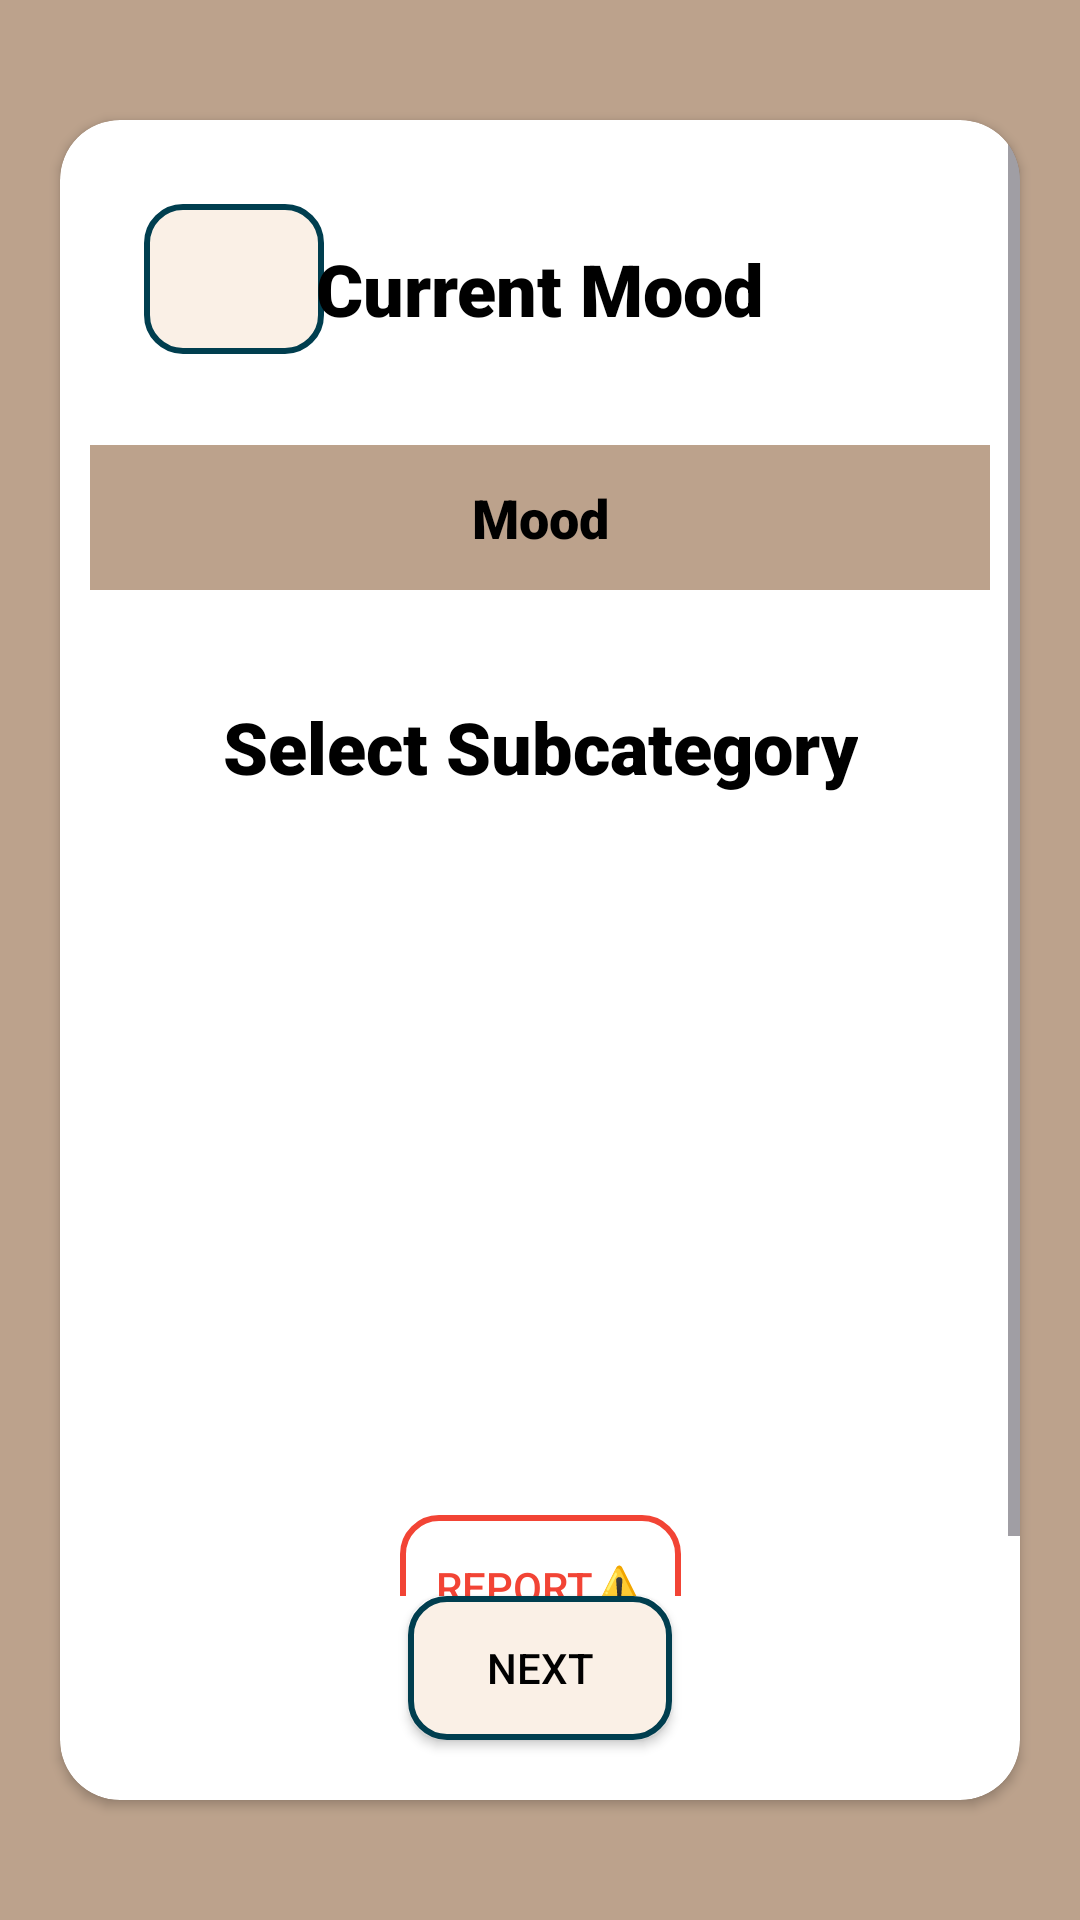

This screen was rendered from an Android layout file. Write that file and the resources it references.
<!-- AndroidManifest.xml: application theme Theme.MoodPredictorApp -->
<!-- res/layout/activity_selected_mood_result.xml -->
<androidx.constraintlayout.widget.ConstraintLayout xmlns:android="http://schemas.android.com/apk/res/android"
    xmlns:app="http://schemas.android.com/apk/res-auto"
    xmlns:tools="http://schemas.android.com/tools"
    android:id="@+id/main"
    android:layout_width="match_parent"
    android:layout_height="match_parent"
    android:background="@color/background_app"
    tools:context=".ConfigureMenuResult.SelectedMoodResult">

    <androidx.cardview.widget.CardView
        android:layout_width="match_parent"
        android:layout_height="0dp"
        android:layout_marginVertical="40dp"
        android:layout_marginHorizontal="20dp"
        app:cardCornerRadius="20dp"
        android:background="@color/white"
        app:layout_constraintBottom_toBottomOf="parent"
        app:layout_constraintEnd_toEndOf="parent"
        app:layout_constraintStart_toStartOf="parent"
        app:layout_constraintTop_toTopOf="parent">

        <androidx.constraintlayout.widget.ConstraintLayout
            android:layout_width="match_parent"
            android:layout_height="match_parent">

            <ScrollView
                android:layout_width="match_parent"
                android:layout_height="0dp"
                app:layout_constraintTop_toTopOf="parent"
                app:layout_constraintStart_toStartOf="parent"
                app:layout_constraintEnd_toEndOf="parent"
                app:layout_constraintBottom_toTopOf="@+id/btn_next">

                <androidx.constraintlayout.widget.ConstraintLayout
                    android:layout_width="match_parent"
                    android:layout_height="wrap_content">
                    <ImageButton
                        android:id="@+id/btn_back"
                        android:layout_width="60dp"
                        android:layout_height="50dp"
                        android:src="@drawable/left_arrow"
                        android:padding="12dp"
                        android:layout_margin="28dp"
                        android:scaleType="fitCenter"
                        android:background="@drawable/test_btn"
                        app:layout_constraintTop_toTopOf="parent"
                        app:layout_constraintStart_toStartOf="parent" />

                    <TextView
                        android:id="@+id/tv_moodSelected"
                        android:layout_width="wrap_content"
                        android:layout_height="wrap_content"
                        android:textColor="@color/black"
                        android:layout_margin="28dp"
                        android:fontFamily="sans-serif-black"
                        android:padding="12sp"
                        android:text="Current Mood"
                        android:textSize="24sp"
                        app:layout_constraintEnd_toEndOf="parent"
                        app:layout_constraintStart_toStartOf="parent"
                        app:layout_constraintTop_toTopOf="parent" />

                    <TextView
                        android:id="@+id/tv_mood"
                        android:layout_width="300dp"
                        android:layout_height="wrap_content"
                        android:layout_marginHorizontal="20dp"
                        android:layout_marginTop="24dp"
                        android:fontFamily="sans-serif-black"
                        android:padding="12sp"
                        android:textAlignment="center"
                        android:text="Mood"
                        android:textColor="@color/black"
                        android:textSize="18dp"
                        android:background="@color/background_app"
                        app:layout_constraintEnd_toEndOf="parent"
                        app:layout_constraintStart_toStartOf="parent"
                        app:layout_constraintTop_toBottomOf="@id/tv_moodSelected" />

                    <TextView
                        android:id="@+id/tv_category"
                        android:layout_width="wrap_content"
                        android:layout_height="wrap_content"
                        android:layout_marginTop="24dp"
                        android:fontFamily="sans-serif-black"
                        android:padding="12sp"
                        android:textColor="@color/black"
                        android:text="Select Subcategory"
                        android:textSize="24sp"
                        app:layout_constraintEnd_toEndOf="parent"
                        app:layout_constraintStart_toStartOf="parent"
                        app:layout_constraintTop_toBottomOf="@id/tv_mood" />

                    <androidx.viewpager2.widget.ViewPager2
                        android:id="@+id/viewPager"
                        android:layout_width="match_parent"
                        android:layout_height="200dp"
                        app:layout_constraintTop_toBottomOf="@id/tv_category"
                        app:layout_constraintStart_toStartOf="parent"
                        app:layout_constraintEnd_toEndOf="parent" />

                    <androidx.appcompat.widget.AppCompatButton
                        android:id="@+id/btnReport"
                        android:background="@drawable/error_btn"
                        android:textColor="@color/red"
                        android:layout_width="wrap_content"
                        android:layout_height="wrap_content"
                        android:text="Report⚠️"
                        android:layout_marginTop="28dp"
                        android:padding="12sp"
                        app:layout_constraintStart_toStartOf="parent"
                        app:layout_constraintEnd_toEndOf="parent"
                        app:layout_constraintTop_toBottomOf="@id/viewPager"/>

                </androidx.constraintlayout.widget.ConstraintLayout>

            </ScrollView>

            <androidx.appcompat.widget.AppCompatButton
                android:id="@+id/btn_next"
                android:layout_width="wrap_content"
                android:layout_height="wrap_content"
                android:background="@drawable/test_btn"
                android:text="NEXT"
                android:layout_margin="20dp"
                android:textColor="#000000"
                app:layout_constraintBottom_toBottomOf="parent"
                app:layout_constraintEnd_toEndOf="parent"
                app:layout_constraintStart_toStartOf="parent" />

        </androidx.constraintlayout.widget.ConstraintLayout>

    </androidx.cardview.widget.CardView>

</androidx.constraintlayout.widget.ConstraintLayout>
<!-- resources referenced by this layout -->
<resources>
  <color name="background_app">#BCA28C</color>
  <color name="black">#FF000000</color>
  <color name="red">#F24435</color>
  <color name="white">#FFFFFFFF</color>
  <!-- drawable error_btn (drawable) -->
  <?xml version="1.0" encoding="utf-8"?>
  <shape xmlns:android="http://schemas.android.com/apk/res/android"
      android:shape="rectangle">
      <corners android:radius="12dp" />
      <stroke android:width="2dp" android:color="@color/red" />
  </shape>
  <!-- drawable test_btn (drawable) -->
  <?xml version="1.0" encoding="utf-8"?>
  <shape xmlns:android="http://schemas.android.com/apk/res/android"
      android:shape="rectangle">
      <solid android:color="@color/test_btn_color" />
      <corners android:radius="12dp" />
      <stroke android:width="2dp" android:color="#003E4F" />
  
  </shape>
  <style name="Theme.MoodPredictorApp" parent="Base.Theme.MoodPredictorApp" />
  <color name="test_btn_color">#FAF0E6</color>
  <style name="Base.Theme.MoodPredictorApp" parent="Theme.Material3.DayNight.NoActionBar">
          
          
      </style>
</resources>
